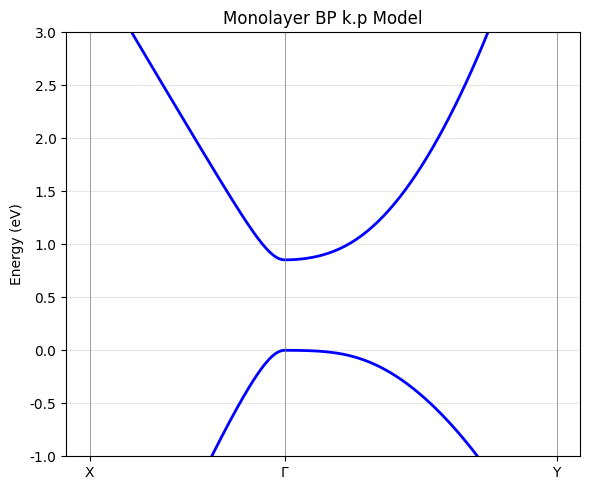

Write Python code to recreate this figure.
import numpy as np
import matplotlib.pyplot as plt
import matplotlib as mpl
mpl.rcParams['font.family'] = 'Arial'

class MonolayerBPModel:
    def __init__(self, 
                 alpha_Cx=1.700, alpha_Cy=2.400, 
                 alpha_Vx=-3.500, alpha_Vy=-0.400,
                 gamma_ML=4.800, beta=3.400,
                 E_c=0.853184, E_v=0.0):
        """
        Initialize k.p model for Monolayer Black Phosphorus.
        Parameters from fit or literature.
        Hamiltonian basis: [Conduction, Valence] (or similar)
        """
        self.alpha_Cx = alpha_Cx
        self.alpha_Cy = alpha_Cy
        self.alpha_Vx = alpha_Vx
        self.alpha_Vy = alpha_Vy
        self.gamma_ML = gamma_ML
        self.beta = beta
        self.E_c = E_c
        self.E_v = E_v

        # Lattice constants
        self.a_lat = 4.588
        self.b_lat = 3.296

    def get_hamiltonians(self, k_points):
        """
        Construct Hamiltonian matrices for a list of k-points.
        H = | Ec + Ak^2      gamma*kx + beta*ky^2 |
            | h.c.           Ev + Bk^2            |
        """
        k_points = np.atleast_2d(k_points)
        num_k = len(k_points)
        kx, ky = k_points[:, 0], k_points[:, 1]
        
        H = np.zeros((num_k, 2, 2), dtype=np.complex128)
        
        # Diagonal terms
        diag_C = self.E_c + self.alpha_Cx * kx**2 + self.alpha_Cy * ky**2
        diag_V = self.E_v + self.alpha_Vx * kx**2 + self.alpha_Vy * ky**2
        
        # Off-diagonal
        # From fit_ML.py: gamma_ML * k_x + beta * k_y**2
        off_diag = self.gamma_ML * kx + self.beta * ky**2
        
        H[:, 0, 0] = diag_C
        H[:, 1, 1] = diag_V
        H[:, 0, 1] = off_diag
        H[:, 1, 0] = np.conj(off_diag) # Real if beta, gamma real
        
        return H

    def get_velocity_matrices(self, k_points):
        """
        v_mu = dH/dk_mu
        """
        k_points = np.atleast_2d(k_points)
        num_k = len(k_points)
        kx, ky = k_points[:, 0], k_points[:, 1]
        
        vx = np.zeros((num_k, 2, 2), dtype=np.complex128)
        vy = np.zeros((num_k, 2, 2), dtype=np.complex128)
        
        # dH/dkx
        # Diag
        vx[:, 0, 0] = 2 * self.alpha_Cx * kx
        vx[:, 1, 1] = 2 * self.alpha_Vx * kx
        # Off
        vx[:, 0, 1] = self.gamma_ML
        vx[:, 1, 0] = self.gamma_ML
        
        # dH/dky
        # Diag
        vy[:, 0, 0] = 2 * self.alpha_Cy * ky
        vy[:, 1, 1] = 2 * self.alpha_Vy * ky
        # Off
        vy[:, 0, 1] = 2 * self.beta * ky
        vy[:, 1, 0] = 2 * self.beta * ky
        
        return vx, vy
    
    def get_generalized_derivative_matrices(self, k_points):
        """
        w_munu = d^2H / dk_mu dk_nu
        Since H is quadratic, these are constant matrices (independent of k),
        but we return shape (num_k, 2, 2) for broadcasting.
        """
        k_points = np.atleast_2d(k_points)
        num_k = len(k_points)
        
        # w_xx
        w_xx = np.zeros((num_k, 2, 2), dtype=np.complex128)
        w_xx[:, 0, 0] = 2 * self.alpha_Cx
        w_xx[:, 1, 1] = 2 * self.alpha_Vx
        
        # w_yy
        w_yy = np.zeros((num_k, 2, 2), dtype=np.complex128)
        w_yy[:, 0, 0] = 2 * self.alpha_Cy
        w_yy[:, 1, 1] = 2 * self.alpha_Vy
        w_yy[:, 0, 1] = 2 * self.beta
        w_yy[:, 1, 0] = 2 * self.beta
        
        # w_xy
        w_xy = np.zeros((num_k, 2, 2), dtype=np.complex128)
        # No cross terms kx*ky in H
        
        return w_xx, w_yy, w_xy

def cal_bands(k_range=None, n_points=100, ylim=(-1, 3)):
    print("Calculating Band Structure...")
    model = MonolayerBPModel()
    
    if k_range is None:
        dg_x = 2 * np.pi / model.a_lat
        dg_y = 2 * np.pi / model.b_lat
        kx_max = dg_x/2
        ky_max = dg_y/2
    else:
        kx_max = k_range
        ky_max = k_range

    # Path: X(-kx_max, 0) -> Gamma(0,0) -> Y(0, ky_max)
    # Segment 1
    k1 = np.zeros((n_points, 2))
    k1[:, 0] = np.linspace(-kx_max, 0, n_points)
    
    # Segment 2
    k2 = np.zeros((n_points, 2))
    k2[:, 1] = np.linspace(0, ky_max, n_points)
    
    k_path = np.vstack([k1, k2])
    
    # Distance
    dists = np.linalg.norm(np.diff(k_path, axis=0), axis=1)
    k_dist = np.concatenate([[0], np.cumsum(dists)])
    
    # Solve
    H = model.get_hamiltonians(k_path)
    evals = np.linalg.eigvalsh(H)
    
    # Plot
    plt.figure(figsize=(6, 5))
    plt.plot(k_dist, evals, 'b-', lw=2)
    
    # Ticks
    tick_pos = [0, k_dist[n_points-1], k_dist[-1]]
    tick_lab = ['X', r'$\Gamma$', 'Y']
    for t in tick_pos:
        plt.axvline(t, color='gray', lw=0.5)
        
    plt.xticks(tick_pos, tick_lab)
    plt.ylim(ylim)
    plt.ylabel("Energy (eV)")
    plt.title("Monolayer BP k.p Model")
    plt.grid(True, alpha=0.3)
    plt.tight_layout()
    plt.savefig("ML_Bands.png", dpi=200)
    plt.close()
    print("Saved ML_Bands.png")

def calculate_optical_properties(k_range=0.3, n_k=100, 
                                 E_range=(0.0, 2.0), n_E=500, eta=0.02):
    """
    Calculate Absorption and Shift Current Spectrum.
    """
    print("Calculating Optical Properties (Absorption & Shift Current)...")
    model = MonolayerBPModel()
    
    # 1. Grid
    kx = np.linspace(-k_range, k_range, n_k)
    ky = np.linspace(-k_range, k_range, n_k)
    KX, KY = np.meshgrid(kx, ky)
    k_points = np.column_stack([KX.flatten(), KY.flatten()])
    Nk = len(k_points)
    
    # 2. Diagonalize
    H = model.get_hamiltonians(k_points) # (Nk, 2, 2)
    evals, evecs = np.linalg.eigh(H)     # (Nk, 2), (N, 2, 2)
    
    # 3. Velocities
    vx, vy = model.get_velocity_matrices(k_points)
    
    # 4. Generalized Derivatives (Curvature of H)
    w_xx, w_yy, w_xy = model.get_generalized_derivative_matrices(k_points)
    
    # 5. Transform to Eigenbasis
    # U_dag @ Op @ U
    U = evecs
    U_dag = np.conj(np.transpose(U, (0, 2, 1)))
    
    def to_eig(Op):
        return U_dag @ Op @ U

    v_x_eig = to_eig(vx)
    v_y_eig = to_eig(vy)
    w_xx_eig = to_eig(w_xx)
    w_yy_eig = to_eig(w_yy)
    w_xy_eig = to_eig(w_xy) 
    
    # 6. Spectra Init
    omegas = np.linspace(E_range[0], E_range[1], n_E)
    
    # Absorption
    abs_xx = np.zeros_like(omegas)
    abs_yy = np.zeros_like(omegas)
    
    # Shift Current sigma_munu (response mu, field nu)
    # We calculate sigma_xxx, sigma_xyy, sigma_yxx, sigma_yyy
    shift_xxx = np.zeros_like(omegas)
    shift_xyy = np.zeros_like(omegas) # x current, y field
    shift_yxx = np.zeros_like(omegas) # y current, x field
    shift_yyy = np.zeros_like(omegas)
    
    # 7. Loop over transitions
    # Only 2 bands: 0 -> 1 is the only transition (assuming Gap > 0 and occupied band 0)
    # Check gap
    Eg = evals[:, 1] - evals[:, 0]
    
    # Transition i=0 (Valence), j=1 (Conduction)
    i, j = 0, 1
    
    # Matrix elements
    v_x_mn = v_x_eig[:, i, j] # <0|vx|1>
    v_y_mn = v_y_eig[:, i, j] # <0|vy|1>
    
    # Broadening
    # Calculate for all omegas at once using broadcasting
    # (Nw, Nk)
    delta_w = omegas[:, None] - Eg[None, :]
    lorentz = (1/np.pi) * eta / (delta_w**2 + eta**2)
    
    # --- Absorption ---
    # ~ |v|^2
    M_xx = np.abs(v_x_mn)**2 / Eg**2 
    M_yy = np.abs(v_y_mn)**2 / Eg**2 
    
    # Sum k
    abs_xx = np.sum(M_xx[None, :] * lorentz, axis=1) * omegas
    abs_yy = np.sum(M_yy[None, :] * lorentz, axis=1) * omegas
    
    # --- Shift Current ---
    # Need generalized derivative (v_nm^b)_{;a}
    # Formula: (v_{nm}^b)_{;a} = w_{nm}^{ab} + sum_{l!=n} ... + sum_{l!=m} ...
    # Here n=0, m=1. Indices 0, 1.
    # l != n => l=1. 
    # l != m => l=0.
    
    # Term 1: w_nm
    # Term 2 (l=1): v_{n,1}^a * v_{1,m}^b / (En - E1) = v_{01}^a * v_{11}^b / (E0 - E1)
    # Term 3 (l=0): v_{n,0}^b * v_{0,m}^a / (Em - E0) = v_{00}^b * v_{01}^a / (E1 - E0)
    
    # Energy diff
    E0 = evals[:, 0]
    E1 = evals[:, 1]
    E01 = E0 - E1 # Negative of Gap
    E10 = E1 - E0 # Gap (positive)
    
    # Diagonal velocities (in eigenbasis)
    v_x_00 = v_x_eig[:, 0, 0]
    v_x_11 = v_x_eig[:, 1, 1]
    v_y_00 = v_y_eig[:, 0, 0]
    v_y_11 = v_y_eig[:, 1, 1]
    
    # Off-diagonal velocities already extracted as v_x_mn (0->1)
    # We also need v_{10} = v_{01}^*
    v_x_nm = np.conj(v_x_mn) # <1|vx|0>
    v_y_nm = np.conj(v_y_mn)
    
    # Helper to calc (v_{01}^b)_{;a}
    def calc_gen_deriv(pol_a, pol_b, w_eig):
        # pol_a is index 'x' or 'y' for derivative direction
        # pol_b is index 'x' or 'y' for operator direction
        
        # Select matrices
        if pol_a == 'x': 
            va_eig = v_x_eig
        else: 
            va_eig = v_y_eig
            
        if pol_b == 'x': 
            vb_eig = v_x_eig
            v_b_00 = v_x_00
            v_b_11 = v_x_11
        else: 
            vb_eig = v_y_eig
            v_b_00 = v_y_00
            v_b_11 = v_y_11
        
        # w term
        term_w = w_eig[:, 0, 1] # <0|w|1>
        
        # sum l != 0 (l=1)
        # v_{01}^a * v_{11}^b / (E0 - E1)
        va_01 = va_eig[:, 0, 1]
        term_l1 = (va_01 * v_b_11) / E01
        
        # sum l != 1 (l=0)
        # v_{00}^b * v_{01}^a / (E1 - E0)
        term_l0 = (v_b_00 * va_01) / E10
        
        # Note: va_01 appears in both.
        # Simplifies to va_01 * (v_b_00 - v_b_11) / E10 (since E01 = -E10)
        
        return term_w + term_l1 + term_l0

    # Calculate (v_{01}^b)_{;a} for combinations
    # Responses: 
    # xxx: current x (b=x), field x (nu=x). Need Im[ v_{10}^x * (v_{01}^x)_{;x} ]?
    # Usually formula indices: sigma_mu_nu_nu. Current mu, field nu.
    # Integrand ~ Im[ v_{mn}^nu * (v_{nm}^nu)_{;mu} ]  <-- Check indices carefully
    # Standard: shift current I^a ~ Im[ r_{mn}^b (r_{nm}^b)_{;a} ]
    # Leading to sigma_abb.
    # This ( ... )_{;a} refers to k-derivative wrt 'a'.
    # And r^b is dipole along 'b'.
    # So response is 'a' (Shift current direction), field is 'b' (Polarization).
    # Wait, R vector is geometrical shift.
    # Current J_a = sigma_abb E_b E_b.
    # So we need (v_{01}^b)_{;a}.
    # And multiply by v_{10}^b.
    
    # 1. Sigma_xxx: Current x, Field x. a=x, b=x.
    vd_x_x = calc_gen_deriv('x', 'x', w_xx_eig) # (v_{01}^x)_{;x}
    integrand_xxx = np.imag(v_x_nm * vd_x_x)
    
    # 2. Sigma_xyy: Current x, Field y. a=x, b=y.
    vd_x_y = calc_gen_deriv('x', 'y', w_xx_eig) # (v_{01}^y)_{;x} ?? No w_xx?? 
    # Wait w should be w_ab = d_a d_b H.
    # Here a=x, b=y. w is w_xy.
    # My get_generalized_derivative_matrices return w_xx, w_yy, w_xy
    
    # We need (v^y)_{;x}
    # pol_a = x, pol_b = y. w is w_xy.
    vd_x_y = calc_gen_deriv('x', 'y', w_xy_eig)
    integrand_xyy = np.imag(v_y_nm * vd_x_y)
    
    # 3. Sigma_yxx: Current y, Field x. a=y, b=x.
    vd_y_x = calc_gen_deriv('y', 'x', w_xy_eig)
    integrand_yxx = np.imag(v_x_nm * vd_y_x)
    
    # 4. Sigma_yyy: Current y, Field y. a=y, b=y.
    vd_y_y = calc_gen_deriv('y', 'y', w_yy_eig)
    integrand_yyy = np.imag(v_y_nm * vd_y_y)
    
    # Sum over k and broadcast to omega
    # Shift conductivity ~ 1/omega^2 * sum ...
    
    def integrate_shift(integrand):
        # (Nk,) -> (Nw,)
        return np.sum(integrand[None, :] * lorentz, axis=1) / (omegas**2)  # Check prefactors 
        
    shift_xxx = integrate_shift(integrand_xxx)
    shift_xyy = integrate_shift(integrand_xyy)
    shift_yxx = integrate_shift(integrand_yxx)
    shift_yyy = integrate_shift(integrand_yyy)

    # Normalize densities
    abs_xx /= Nk
    abs_yy /= Nk
    shift_xxx /= Nk
    shift_xyy /= Nk
    shift_yxx /= Nk
    shift_yyy /= Nk
    
    # Plot Absorption
    plt.figure(figsize=(12, 5))
    plt.subplot(1, 2, 1)
    plt.plot(omegas, abs_xx, 'r-', label='xx')
    plt.plot(omegas, abs_yy, 'b--', label='yy')
    plt.title('Absorption')
    plt.xlabel('Energy (eV)')
    plt.legend()
    plt.grid(True, alpha=0.3)
    
    # Plot Shift Current
    plt.subplot(1, 2, 2)
    plt.plot(omegas, shift_xxx, label='xxx (J_x, E_x)')
    plt.plot(omegas, shift_xyy, label='xyy (J_x, E_y)')
    plt.plot(omegas, shift_yxx, label='yxx (J_y, E_x)')
    plt.plot(omegas, shift_yyy, label='yyy (J_y, E_y)')
    plt.title('Shift Current Conductivity (arb. units)')
    plt.xlabel('Energy (eV)')
    plt.legend()
    plt.grid(True, alpha=0.3)
    
    plt.tight_layout()
    plt.savefig('ML_Optical.png', dpi=200)
    plt.close()
    print("Saved ML_Optical.png")

def plot_matrix_elements_map(k_range=0.3, n_k=60):
    print("Mapping Matrix Elements...")
    model = MonolayerBPModel()
    
    kx = np.linspace(-k_range, k_range, n_k)
    ky = np.linspace(-k_range, k_range, n_k)
    KX, KY = np.meshgrid(kx, ky)
    k_points = np.column_stack([KX.flatten(), KY.flatten()])
    
    vx, vy = model.get_velocity_matrices(k_points)
    H = model.get_hamiltonians(k_points)
    _, evecs = np.linalg.eigh(H)
    
    # 0 -> 1
    u0 = evecs[:, :, 0]
    u1 = evecs[:, :, 1]
    
    # <1|vx|0>
    Mx = np.einsum('ka,kab,kb->k', u1.conj(), vx, u0)
    My = np.einsum('ka,kab,kb->k', u1.conj(), vy, u0)
    
    Zx = (np.abs(Mx)**2).reshape(n_k, n_k)
    Zy = (np.abs(My)**2).reshape(n_k, n_k)
    
    fig, ax = plt.subplots(1, 2, figsize=(10, 4))
    c1 = ax[0].contourf(KX, KY, Zx, levels=30, cmap='plasma')
    plt.colorbar(c1, ax=ax[0])
    ax[0].set_title(r'$|\langle c | v_x | v \rangle|^2$')
    
    c2 = ax[1].contourf(KX, KY, Zy, levels=30, cmap='plasma')
    plt.colorbar(c2, ax=ax[1])
    ax[1].set_title(r'$|\langle c | v_y | v \rangle|^2$')
    
    plt.tight_layout()
    plt.savefig('ML_MatrixElements.png', dpi=200)
    plt.close()
    print("Saved ML_MatrixElements.png")

if __name__ == "__main__":
    # Lattice constants
    a_lat = 4.588
    b_lat = 3.296
    dg_x = 2 * np.pi / a_lat
    dg_y = 2 * np.pi / b_lat
    dg = np.min([dg_x, dg_y])/2

    cal_bands()
    # plot_matrix_elements_map(k_range= dg)
    # calculate_optical_properties(k_range= dg, E_range=(0.0, 2.5), n_E=500, eta=0.01, n_k=400)
